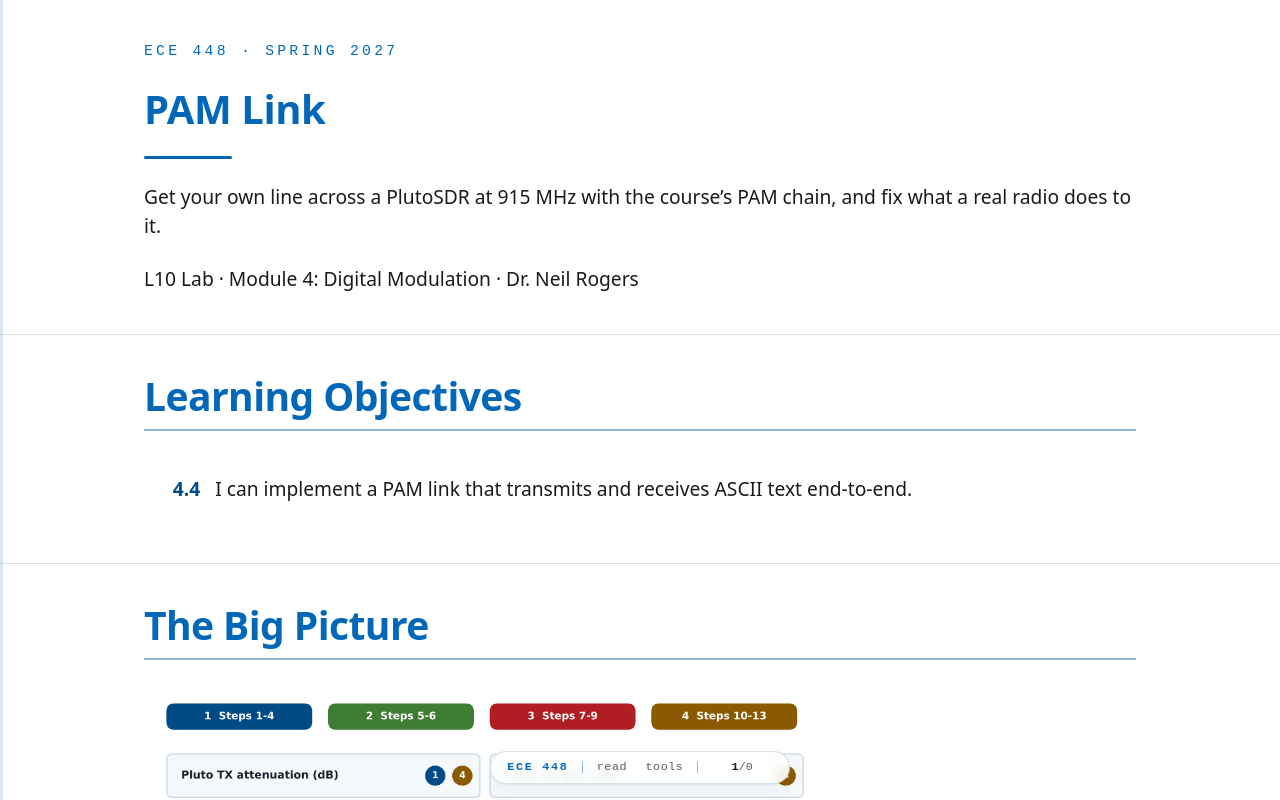

repository: livethisdream/ece448 · page: module04/L10-lab-pam-link/index.html · generator: jekyll

---
frame_view: true
---

# L10 Lab — PAM Link

::::{frame}
:class: title-frame

<div class="course-mark">ECE 448 · Spring 2027</div>

<h1 class="frame-title">PAM Link</h1>

<div class="title-rule"></div>

Get your own line across a PlutoSDR at 915 MHz with the course's PAM chain, and fix what a real radio does to it.

L10 Lab · Module 4: Digital Modulation · Dr. Neil Rogers
::::

::::{frame} Learning Objectives

<ol class="lo-list" style="--module: '4'; counter-reset: lo 3">
  <li>I can implement a PAM link that transmits and receives ASCII text end-to-end.</li>
</ol>
::::

::::{frame} The Big Picture
:::{present}
<img src="../../viz/img/L10-big-picture.png"
     alt="A map of the running window of L10-pam-pluto.grc, the one flowgraph every step runs, with numbered chips for the four procedure blocks: 1, Steps 1 to 4; 2, Steps 5 and 6; 3, Steps 7 to 9; 4, Steps 10 to 13. Pluto TX attenuation: 1 and 4. Pluto RX gain: 4. Polarity: 1, 2, and 3. TX oscillator: 3 and 4. RX tuning: 3 and 4. Received spectrum: 1, 3, and 4. Received samples: 1 and 4. Before carrier recovery: 1 and 3. After carrier recovery: 1, 2, and 3. Received and Lines labels: all four."
     style="max-width: 720px; width: 100%; display: block; margin: 0 auto;">
:::

Every step runs `L10-pam-pluto.grc`, the link from Lesson 10 on one PlutoSDR at 915 MHz, and the map shows which controls and displays of its window each block of steps uses. The radio connects through a cable and the 30 dB attenuator from its TX port to its RX port, or over the air at low power when I say so. Steps 1 to 4 send your own line and watch the constellation before and after carrier recovery. Steps 5 and 6 restart the link and note which Polarity setting delivers the line each time. Steps 7 to 9 switch on a TX oscillator error the flowgraph draws at random and does not show, find it on the spectrum, and retune the receiver. Steps 10 to 12 drop the signal toward the noise floor, then overload the receiver, and Step 13 disconnects the radio. Your Part 1 line goes into Step 2, your Part 1 predictions go with Steps 6 and 9, what you work out goes in Table B of the packet, and the screenshots go in Figures 1 to 4.
::::

::::{frame} Predict First
:class: viz-frame

:::{depth}
Choose a run, read where its signal sits on the received spectrum, and set the My Prediction slider to the RX tuning you think brings it back to 0. **Show the retune** stays off until you move the slider, and choosing another run or moving the slider hides the answer again. The three runs sit closer to 0 than the TX oscillator error of Step 7 ever does, so none of them is a setting you record.
:::

:::{present}
<iframe src="../../viz/pam-retune-predict.html"
        width="100%" height="493"
        style="border: 1px solid #cddce9; border-radius: 6px;"
        loading="lazy"
        title="Read a PAM signal's offset on the received spectrum, predict the RX tuning that recenters it, then show the retune">
</iframe>
:::
::::

::::{frame} Send Your Line
:::{present}
- Cable TX to RX through the 30 dB attenuator, or antennas if I say so.
- Put your Part 1 line in `msg` and run `L10-pam-pluto.grc`.
- Check the spectrum and both constellations; get the line to arrive.
:::
:::{present}
<img src="../../viz/img/L10-cabling.png"
     alt="The two hookups: on every lab day, the PlutoSDR's TX port connects through an SMA cable and a 30 dB attenuator to its RX port; only when I say so, an antenna goes on each port instead, with TX attenuation at 60 dB or more"
     style="max-width: 640px; width: 100%; display: block; margin: 0 auto;">
:::

1. **Connect the radio.** With the Pluto unplugged, connect its TX port to its RX port with a short SMA cable and the inline 30 dB attenuator. Never connect the cable without the attenuator: the RX input survives only a few dBm, and the transmitter can put out more than that. If I say we are going over the air today, put an antenna on each port instead and keep **Pluto TX attenuation (dB)** at 60 or more for the whole lab, so the 915 MHz signal stays at low power.
2. **Send your line.** Plug in the Pluto, open `L10-pam-pluto.grc`, put your line from Part 1 Table A in `msg`, in quotes, and run it with **TX oscillator** on exact and **RX tuning (Hz)** at 0. **Pluto TX attenuation (dB)** starts at 60 and goes no lower than 30; never set it lower or change the slider's range, because the 30 dB floor and the attenuator together keep the RX input below its limit.
3. **Check the picture.** The spectrum should show one signal about 5.4 kHz wide, $(1 + \alpha) \times 4$ kbaud as in Lesson 9, centered on 0, and the Received samples should stay inside ±1, the Pluto's limit, above which they clip. Compare the Before carrier recovery and After carrier recovery constellations with Lesson 10's "Carrier Recovery on the Constellation".
4. **Get the line.** If no line arrives within 5 s, switch **Polarity**, because the Costas Loop may have locked upside down. Once your line shows in the Received label, paste a screenshot of the running window as Figure 1. If neither setting delivers it, check the spectrum: no signal at all points to the cable, the attenuator, or the Pluto's URI, and a signal with no line usually means `msg` holds more than one line, so put it on one line and run it again.
::::

::::{frame} Which Way Up?
:::{present}
- Stop and start the flowgraph four times.
- Each run, find the Polarity setting that delivers your line.
- Watch the After carrier recovery constellation each time.
:::
:::{present}
<img src="../../viz/img/L10-canvas-polarity.png"
     alt="The polarity path of L10-pam-pluto.grc in GNU Radio Companion: Symbol Sync feeds the Before carrier recovery constellation sink and the Costas Loop; the Costas Loop feeds the After carrier recovery constellation sink and Complex To Real, then a Multiply Const set by the Polarity chooser (normal 1, inverted -1), then the Binary Slicer"
     style="max-width: 620px; width: 100%; display: block; margin: 0 auto;">
:::

5. **Restart it four times.** Stop and start the flowgraph four times, since each start begins from a new carrier phase, and on each run repeat Step 4: if no line arrives within 5 s, switch **Polarity**. Watch the After carrier recovery constellation on each run; it sits before the Polarity switch, so only the Received label tells you which way up the loop locked.
6. **Count the flips.** Record how many of the four runs needed **Polarity** set to inverted, and compare with your Part 1 prediction.

    <div class="rec" data-lab="L10">
    <label>Step 6: Runs that needed Polarity set to inverted (of 4) <input data-field="b.inv"></label>
    </div>
::::

::::{frame} A Second Radio's Oscillator
:::{present}
- Switch the TX oscillator to offset: the line stops.
- Find the signal on the spectrum and work out the error.
- Retune the receiver until the line comes back.
:::
:::{present}
<img src="../../viz/img/L10-canvas-oscillator.png"
     alt="The oscillator blocks of L10-pam-pluto.grc in GNU Radio Companion: the TX oscillator chooser (exact or offset) and the RX tuning range from -4 kHz to 4 kHz; the Rational Resampler feeding the PlutoSDR Sink, and the PlutoSDR Source feeding a Rational Resampler and the Received spectrum frequency sink"
     style="max-width: 560px; width: 100%; display: block; margin: 0 auto;">
:::

7. **Switch the error on.** With the line arriving, set **TX oscillator** to offset. One Pluto's TX and RX share one crystal, so they agree exactly; this switch plays the part of a second radio's crystal. The flowgraph moves the PlutoSDR Sink off 915 MHz by an amount it draws at random when the flowgraph starts and does not show, as a second radio's oscillator would. Watch the spectrum, both constellations, and the Lines label, and paste a screenshot of the window once the line has stopped as Figure 2. Leave the flowgraph running through Step 9, because a restart draws a new error.
8. **Find the error.** Read where the center of the signal now sits on the spectrum.

    <div class="rec" data-lab="L10">
    <label>Step 8: Center of the signal on the spectrum, TX oscillator offset (Hz) <input data-field="b.shift"></label>
    </div>
9. **Retune the receiver.** The TX oscillator stands for another radio, which you do not control, so the fix goes in your receiver. Set **RX tuning (Hz)** from what the spectrum shows, compare the setting with your Part 1 prediction and with what you did in Predict First, and switch **Polarity** if the line does not return within 5 s. If the signal moves further from 0 on the spectrum, the sign is backward. Once the line arrives again, record the setting and paste a screenshot of the window as Figure 3.

    <div class="rec" data-lab="L10">
    <label>Step 9: RX tuning that brings the line back (Hz) <input data-field="b.tune"></label>
    </div>
::::

::::{frame} Too Little, Too Much
:::{present}
- Drop the signal toward the noise floor: TX attenuation up, RX gain down.
- Overload the receiver on the cable: TX attenuation down, RX gain up.
- Watch the samples, the constellations, and the line each time.
:::
:::{present}
<img src="../../viz/img/L10-canvas-level.png"
     alt="The level blocks of L10-pam-pluto.grc in GNU Radio Companion: the Pluto TX attenuation range (30 to 89 dB, starting at 60) and the Pluto RX gain range (0 to 60 dB, starting at 20); the PlutoSDR Sink, and the PlutoSDR Source feeding the Received samples time sink and, through a Rational Resampler, the AGC2"
     style="max-width: 620px; width: 100%; display: block; margin: 0 auto;">
:::

10. **Start clean.** Set **TX oscillator** to exact and **RX tuning (Hz)** to 0, and get your line arriving again.
11. **Too little.** Set **Pluto TX attenuation (dB)** to 89 and **Pluto RX gain (dB)** to 0. Watch the spectrum, the Received samples, both constellations, and the Lines label for about 20 s, and paste a screenshot of the window as the left pane of Figure 4. Then set **Pluto TX attenuation (dB)** back to 60 and **Pluto RX gain (dB)** back to 20.
12. **Too much.** On the cable, set **Pluto TX attenuation (dB)** to 30 and **Pluto RX gain (dB)** to 60. Watch the same displays for about 20 s, paste a screenshot as the right pane of Figure 4, and note whether the line still arrives. Then set them back to 60 and 20. Over the air, skip this step, since the TX attenuation stays at 60 and the signal may never reach ±1; leave the right pane empty and say so.
13. **Disconnect.** Stop the flowgraph and unplug the Pluto before you disconnect the cable or the antennas.
::::

::::{frame} No Hardware?
:class: read-only

:::{admonition} If the PlutoSDR does not work
:class: tip
`L10-pam-sim.grc` is the same link with the radio replaced by a simulated channel: a new random carrier phase each run, the same hidden TX oscillator error, and the same Polarity, TX oscillator, and RX tuning controls. Do Steps 2 to 9 on it, with your own line and your own screenshots, and say on the packet's Documentation line that you used it. Steps 10 to 12 need the radio; do them at the laptop of a classmate whose PlutoSDR works, taking turns, and bring the failed Pluto to EI.
:::
::::

::::{frame} Your Part 2 Entries
:class: read-only

This frame collects every box you filled in on this page. Your entries stay in this browser only, saved as you type. **Download my packet** writes them into the Measured cells of the blank packet and saves the PDF. The download locks every field, the Predicted cells included, so type your predictions into your own copy of the packet first, then use **Fill my own copy** and choose that file: the page keeps your predictions and adds your measurements beside them. Paste Figures 1 to 4 and write Part 3 in your copy, or on the printout, and upload one PDF to Gradescope. **Export entries** saves a small backup file you can **Import** on another laptop.

<div class="rec-summary" data-lab="L10" data-pdf="../../labs/ECE448_Lab_L10_PAMLink_blank.pdf" data-file="ECE448_L10_Lab"></div>
::::

::::{frame} Lab Packet
:class: read-only doc-links

The L10 Lab packet is one submission, turned in complete before Lesson 11:

1. Part 1, Predict (individual, before the lab period): your line of text in Table A and the two shaded cells in Table B, with your reasoning attached.
2. Part 2, Measure (in class, on your own laptop and PlutoSDR): the white Measured cells of Table B, and Figures 1 to 4.
3. Part 3, Analyze (individual, after the lab): three prompts, each answered from your own table and figures.

- <a class="doc-link" href="../../labs/ECE448_Lab_L10_PAMLink_blank.pdf" target="_blank" rel="noopener">L10 Lab packet (PDF)</a>
- <a class="doc-link" href="../../grc/L10-pam-pluto.grc" download>L10-pam-pluto.grc</a>: the link on one PlutoSDR at 915 MHz, from its TX port to its RX port.
- <a class="doc-link" href="../../grc/L10-pam-sim.grc" download>L10-pam-sim.grc</a>: the same link with a simulated channel in place of the radio, for No Hardware?.
::::

::::{frame} For Part 3
:class: read-only

Do Part 3 after class, with your table and figures beside you. It asks about three things:

1. Your four runs in Table B and Figure 1, and the Polarity switch.
2. Your spectrum reading and RX tuning in Table B, against Figures 2 and 3.
3. The two panes of Figure 4, against Figure 1.

I grade each answer on a claim, the evidence from your own table and figures, the reasoning that connects them, and the uncertainty in your readings.
::::

::::{frame} Looking Ahead
:class: read-only

Lesson 11 writes and packages a custom block like the Text Sink that showed your line today.
::::
